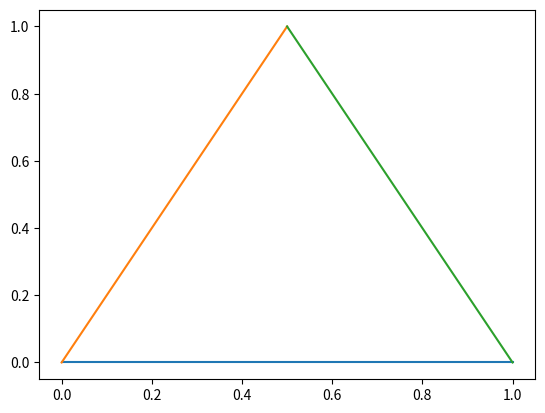

The matplotlib source for this figure: (Note: this script raises an exception after producing the figure.)
import numpy as np
import matplotlib.pyplot as pl

def change_coordone(x,y,z):
    s=(x+y+z)
    x,y,z=x/s,y/s,z/s
    return (x+z*(0.5),z)

def trace_triangle():
    pl.clf()
    pl.plot([0,1],[0,0],[0,0.5],[0,1],[0.5,1],[1,0])

def iteration(a,b,c):
    d,e,f=0,0,0
    if a>c:
        d,e,f=a-c,c,b
        j=1
    else:
        d,e,f=b,a,c-a
        j=2
    return d,e,f,j

def execut(n):
    trace_triangle()
    a,b,c=1,np.pi,np.e
    xlist=[]
    ylist=[]
    jlist=[]
    rho=[]
    denominateur=[]
    Ma=np.array([[1,1,0],[0,0,1],[0,1,0]])
    Mb=np.array([[0,1,0],[1,0,0],[0,1,1]])
    M=np.eye(3)
    for i in range(1,n):
        (x,y)=change_coordone(a,b,c)
        xlist.append(x)
        ylist.append(y)
        a,b,c,j=iteration(a,b,c)
        jlist.append(j)
        if j==1:
            M=np.dot(M,Ma)
        else :
            M=np.dot(M,Mb)
        P,Q,R=calcul_mineur(M)
        rho.append(max(np.abs(Q),np.abs(R))/max(M[0,1],1))
        denominateur.append(max(M[0,1],1))
    #pl.scatter(xlist,ylist)
    print(M)
    print(denominateur)
    #print(rho)
    #print(denominateur)
    #pl.plot(denominateur)
    pl.plot(rho[100:])

execut(140)

def calcul_matrice(jlist):
    for i in range(len(jlist)):
        if jlist[i]==1:
            M=np.dot(M,Ma)
        else :
            M=np.dot(M,Mb)
    return M

def calcul_mineur(M):
    P=M[0:2,0:2]
    Q=M[0:2,1:3]
    R=M[0:2,0:3:2]
    return (np.linalg.det(P),np.linalg.det(Q),np.linalg.det(R))

calcul_mineur(Mb)
Mb=np.array([[0,1,0],[1,0,0],[0,1,1]])
Mb
P=Mb[0:2,0:3:2]
print(P)
Mb[1,2]

# TODO : estimer les exposants de Lyoupanov
